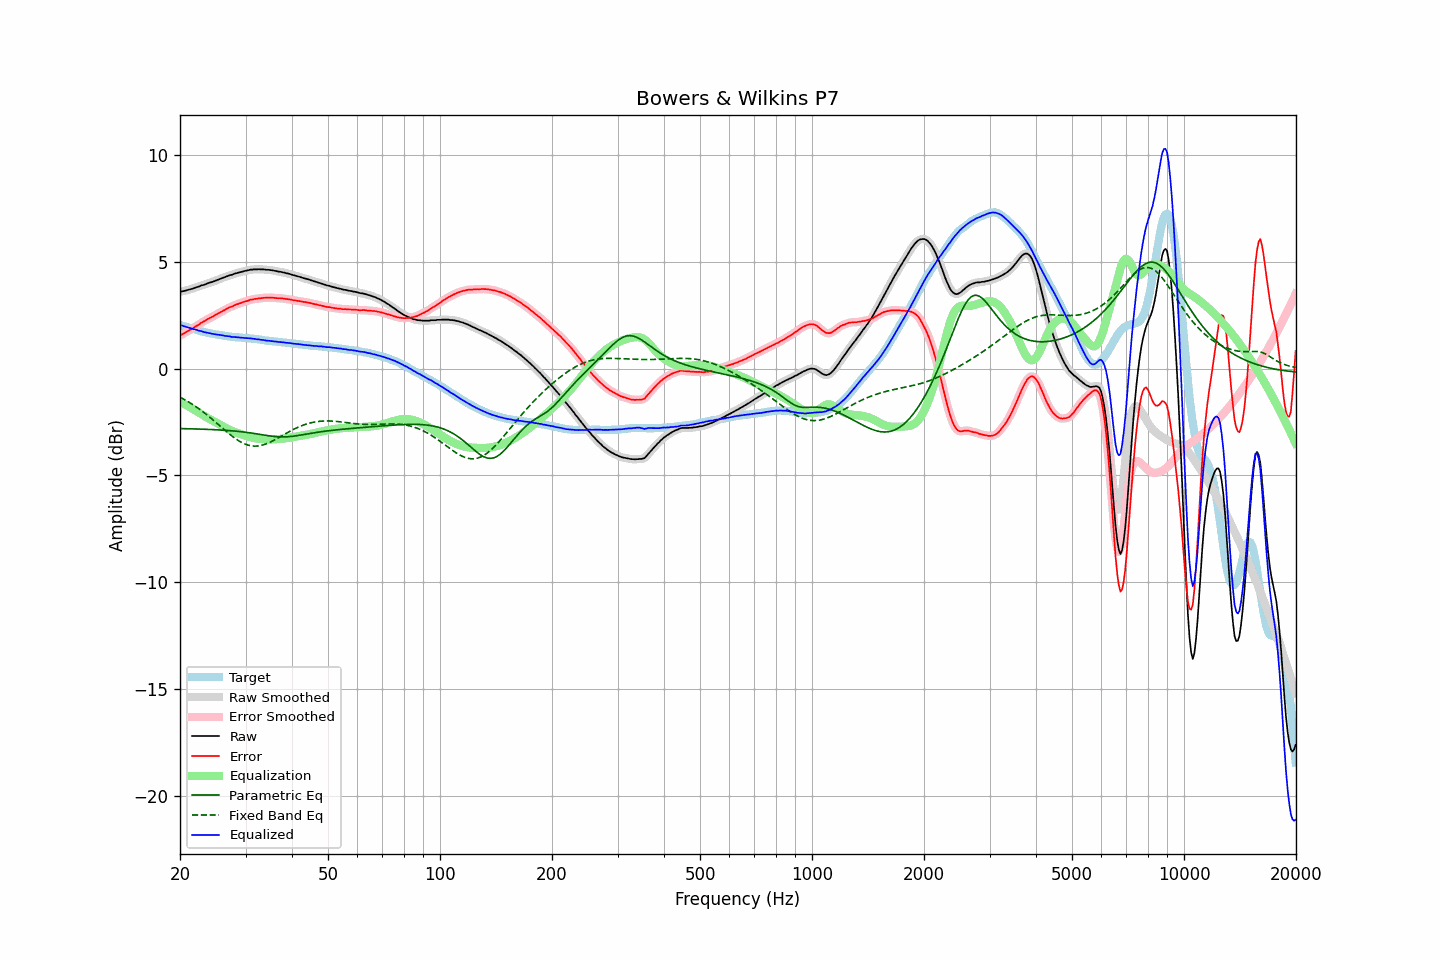

The file beside this chart, header and first rows:
frequency, raw, error, smoothed, error_smoothed, equalization, parametric_eq, fixed_band_eq, equalized_raw, equalized_smoothed, target
20.00, 3.59, 1.55, 3.59, 1.55, -1.55, -2.81, -1.34, 2.04, 2.04, 2.04
20.20, 3.61, 1.59, 3.61, 1.59, -1.59, -2.81, -1.38, 2.02, 2.02, 2.02
20.40, 3.62, 1.63, 3.62, 1.63, -1.63, -2.81, -1.42, 1.99, 2.00, 1.99
20.61, 3.64, 1.67, 3.64, 1.67, -1.67, -2.81, -1.46, 1.97, 1.97, 1.97
20.81, 3.66, 1.71, 3.66, 1.71, -1.71, -2.81, -1.50, 1.95, 1.95, 1.95
21.02, 3.68, 1.76, 3.68, 1.76, -1.75, -2.82, -1.55, 1.93, 1.93, 1.92
21.23, 3.70, 1.80, 3.70, 1.80, -1.80, -2.82, -1.59, 1.90, 1.90, 1.90
21.44, 3.72, 1.84, 3.72, 1.84, -1.84, -2.82, -1.64, 1.88, 1.88, 1.88
21.66, 3.74, 1.88, 3.75, 1.89, -1.89, -2.82, -1.69, 1.85, 1.86, 1.86
21.87, 3.77, 1.93, 3.77, 1.93, -1.93, -2.82, -1.74, 1.84, 1.84, 1.84
22.09, 3.80, 1.98, 3.80, 1.98, -1.98, -2.83, -1.79, 1.82, 1.81, 1.82
22.31, 3.82, 2.02, 3.82, 2.03, -2.03, -2.83, -1.84, 1.79, 1.80, 1.80
22.54, 3.84, 2.07, 3.85, 2.08, -2.08, -2.83, -1.89, 1.77, 1.77, 1.77
22.76, 3.88, 2.13, 3.87, 2.13, -2.12, -2.83, -1.95, 1.76, 1.75, 1.75
22.99, 3.90, 2.17, 3.90, 2.17, -2.17, -2.84, -2.00, 1.73, 1.73, 1.73
23.22, 3.92, 2.21, 3.93, 2.22, -2.21, -2.84, -2.06, 1.71, 1.71, 1.71
23.45, 3.95, 2.26, 3.95, 2.26, -2.26, -2.84, -2.12, 1.69, 1.69, 1.70
23.69, 3.98, 2.30, 3.98, 2.30, -2.30, -2.84, -2.18, 1.68, 1.68, 1.68
23.92, 4.01, 2.35, 4.01, 2.34, -2.34, -2.85, -2.24, 1.67, 1.67, 1.67
24.16, 4.03, 2.39, 4.03, 2.38, -2.38, -2.85, -2.30, 1.65, 1.65, 1.65
24.40, 4.05, 2.42, 4.06, 2.42, -2.42, -2.85, -2.37, 1.63, 1.63, 1.63
24.65, 4.08, 2.46, 4.08, 2.46, -2.47, -2.86, -2.43, 1.62, 1.62, 1.62
24.89, 4.11, 2.51, 4.11, 2.50, -2.51, -2.86, -2.50, 1.61, 1.61, 1.60
25.14, 4.14, 2.55, 4.14, 2.55, -2.55, -2.86, -2.56, 1.59, 1.59, 1.59
25.39, 4.17, 2.59, 4.17, 2.59, -2.59, -2.87, -2.63, 1.58, 1.58, 1.58
25.65, 4.20, 2.63, 4.20, 2.63, -2.63, -2.87, -2.69, 1.57, 1.57, 1.57
25.91, 4.23, 2.67, 4.23, 2.67, -2.67, -2.88, -2.76, 1.56, 1.56, 1.56
26.16, 4.26, 2.71, 4.26, 2.71, -2.71, -2.88, -2.82, 1.55, 1.54, 1.55
26.43, 4.28, 2.75, 4.28, 2.75, -2.75, -2.89, -2.89, 1.53, 1.53, 1.53
26.69, 4.31, 2.79, 4.31, 2.79, -2.79, -2.89, -2.95, 1.52, 1.52, 1.52
26.96, 4.34, 2.83, 4.34, 2.83, -2.83, -2.90, -3.02, 1.51, 1.51, 1.51
27.23, 4.37, 2.87, 4.36, 2.87, -2.87, -2.90, -3.08, 1.51, 1.50, 1.50
27.50, 4.38, 2.90, 4.39, 2.90, -2.90, -2.91, -3.14, 1.48, 1.49, 1.49
27.77, 4.41, 2.93, 4.41, 2.93, -2.93, -2.92, -3.19, 1.48, 1.48, 1.49
28.05, 4.44, 2.97, 4.44, 2.96, -2.96, -2.92, -3.25, 1.48, 1.47, 1.47
28.33, 4.46, 3.00, 4.46, 3.00, -2.99, -2.93, -3.30, 1.47, 1.47, 1.46
28.62, 4.48, 3.02, 4.48, 3.02, -3.02, -2.94, -3.35, 1.46, 1.46, 1.46
28.90, 4.50, 3.05, 4.50, 3.05, -3.05, -2.95, -3.40, 1.45, 1.45, 1.45
29.19, 4.52, 3.07, 4.52, 3.07, -3.08, -2.95, -3.44, 1.45, 1.45, 1.45
29.48, 4.54, 3.10, 4.54, 3.10, -3.10, -2.96, -3.48, 1.44, 1.44, 1.44
29.78, 4.56, 3.12, 4.56, 3.12, -3.13, -2.97, -3.52, 1.43, 1.43, 1.44
30.08, 4.58, 3.15, 4.58, 3.15, -3.15, -2.98, -3.55, 1.43, 1.43, 1.43
30.38, 4.59, 3.17, 4.60, 3.17, -3.17, -2.99, -3.57, 1.42, 1.42, 1.43
30.68, 4.61, 3.20, 4.61, 3.20, -3.20, -3.00, -3.59, 1.42, 1.42, 1.41
30.99, 4.63, 3.23, 4.63, 3.22, -3.21, -3.01, -3.61, 1.42, 1.41, 1.40
31.30, 4.63, 3.23, 4.64, 3.24, -3.23, -3.02, -3.62, 1.40, 1.40, 1.40
31.61, 4.64, 3.25, 4.64, 3.25, -3.25, -3.03, -3.63, 1.39, 1.39, 1.39
31.93, 4.64, 3.26, 4.64, 3.26, -3.26, -3.05, -3.63, 1.38, 1.38, 1.38
32.24, 4.64, 3.26, 4.65, 3.27, -3.27, -3.06, -3.63, 1.37, 1.37, 1.38
32.57, 4.65, 3.29, 4.64, 3.28, -3.28, -3.07, -3.62, 1.37, 1.36, 1.37
32.89, 4.64, 3.29, 4.65, 3.29, -3.29, -3.08, -3.60, 1.35, 1.35, 1.35
33.22, 4.64, 3.30, 4.64, 3.30, -3.30, -3.09, -3.59, 1.34, 1.34, 1.34
33.55, 4.64, 3.31, 4.64, 3.31, -3.31, -3.11, -3.57, 1.33, 1.33, 1.33
33.89, 4.63, 3.31, 4.63, 3.31, -3.31, -3.12, -3.54, 1.32, 1.32, 1.32
34.23, 4.62, 3.31, 4.63, 3.32, -3.32, -3.13, -3.51, 1.31, 1.31, 1.31
34.57, 4.62, 3.32, 4.62, 3.32, -3.32, -3.14, -3.48, 1.30, 1.30, 1.30
34.92, 4.61, 3.32, 4.61, 3.32, -3.32, -3.15, -3.45, 1.29, 1.29, 1.29
35.27, 4.60, 3.32, 4.60, 3.32, -3.32, -3.16, -3.41, 1.29, 1.29, 1.28
35.62, 4.59, 3.31, 4.59, 3.31, -3.31, -3.17, -3.37, 1.28, 1.28, 1.28
35.97, 4.57, 3.31, 4.57, 3.31, -3.31, -3.18, -3.33, 1.26, 1.27, 1.27
... 635 more rows
